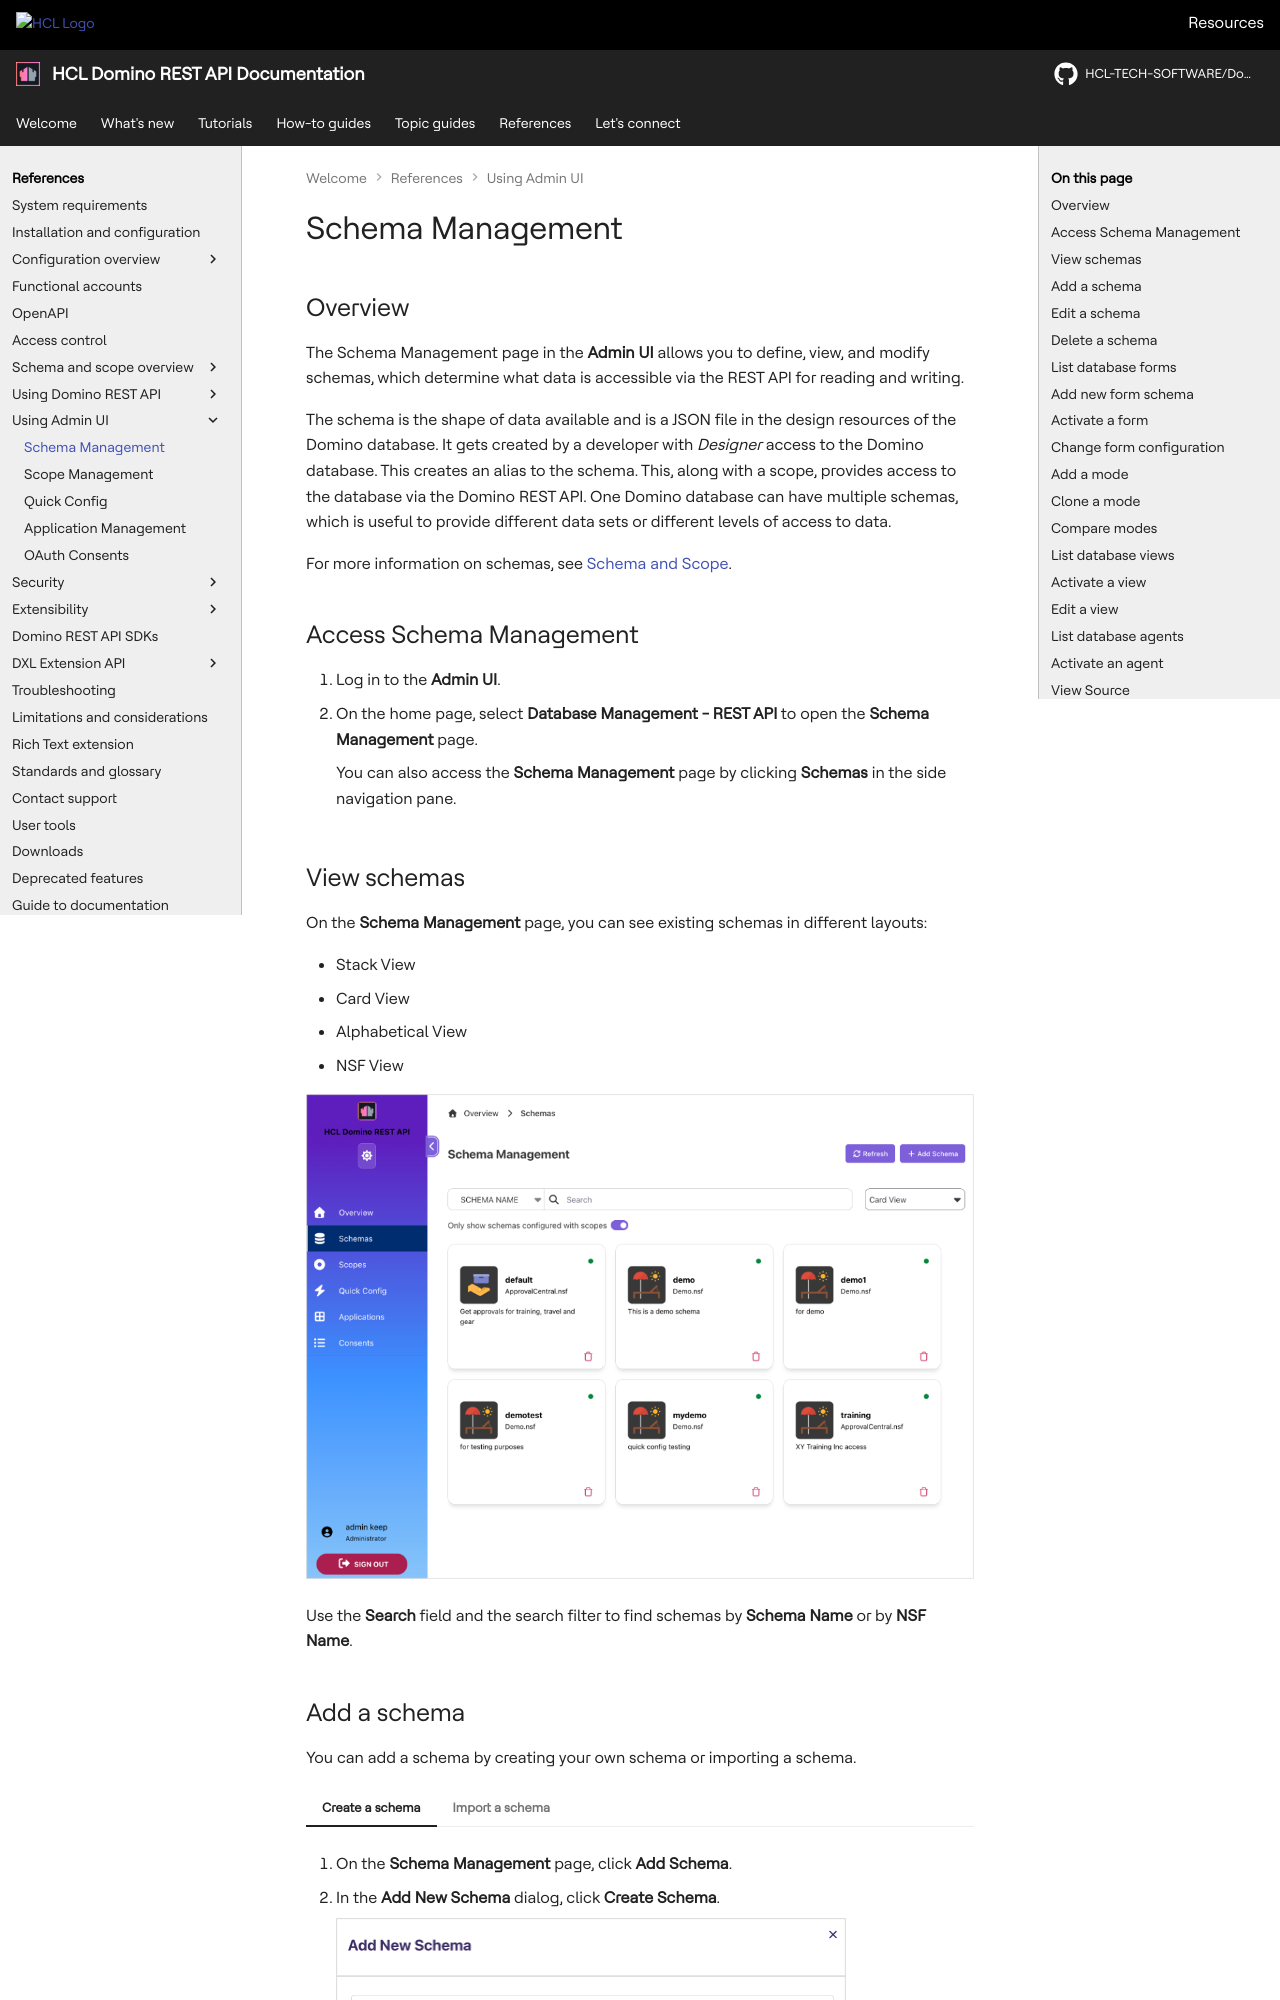

repository: HCL-TECH-SOFTWARE/Domino-rest-api · page: references/usingwebui/schemaui.html · generator: mkdocs

# Schema Management

## Overview

The Schema Management page in the **Admin UI** allows you to define, view, and modify schemas, which determine what data is accessible via the REST API for reading and writing.

The schema is the shape of data available and is a JSON file in the design resources of the Domino database. It gets created by a developer with *Designer* access to the Domino database. This creates an alias to the schema. This, along with a scope, provides access to the database via the Domino REST API. One Domino database can have multiple schemas, which is useful to provide different data sets or different levels of access to data.

For more information on schemas, see [Schema and Scope](../schemacomponents/schemascope.md).

## Access Schema Management

1. Log in to the **Admin UI**.
2. On the home page, select **Database Management - REST API** to open the **Schema Management** page.

    You can also access the **Schema Management** page by clicking **Schemas** in the side navigation pane.

## View schemas

On the **Schema Management** page, you can see existing schemas in different layouts:

- Stack View
- Card View
- Alphabetical View
- NSF View

![List Database](../../assets/images/ListSchemas.PNG)

Use the **Search** field and the search filter to find schemas by **Schema Name** or by **NSF Name**.
